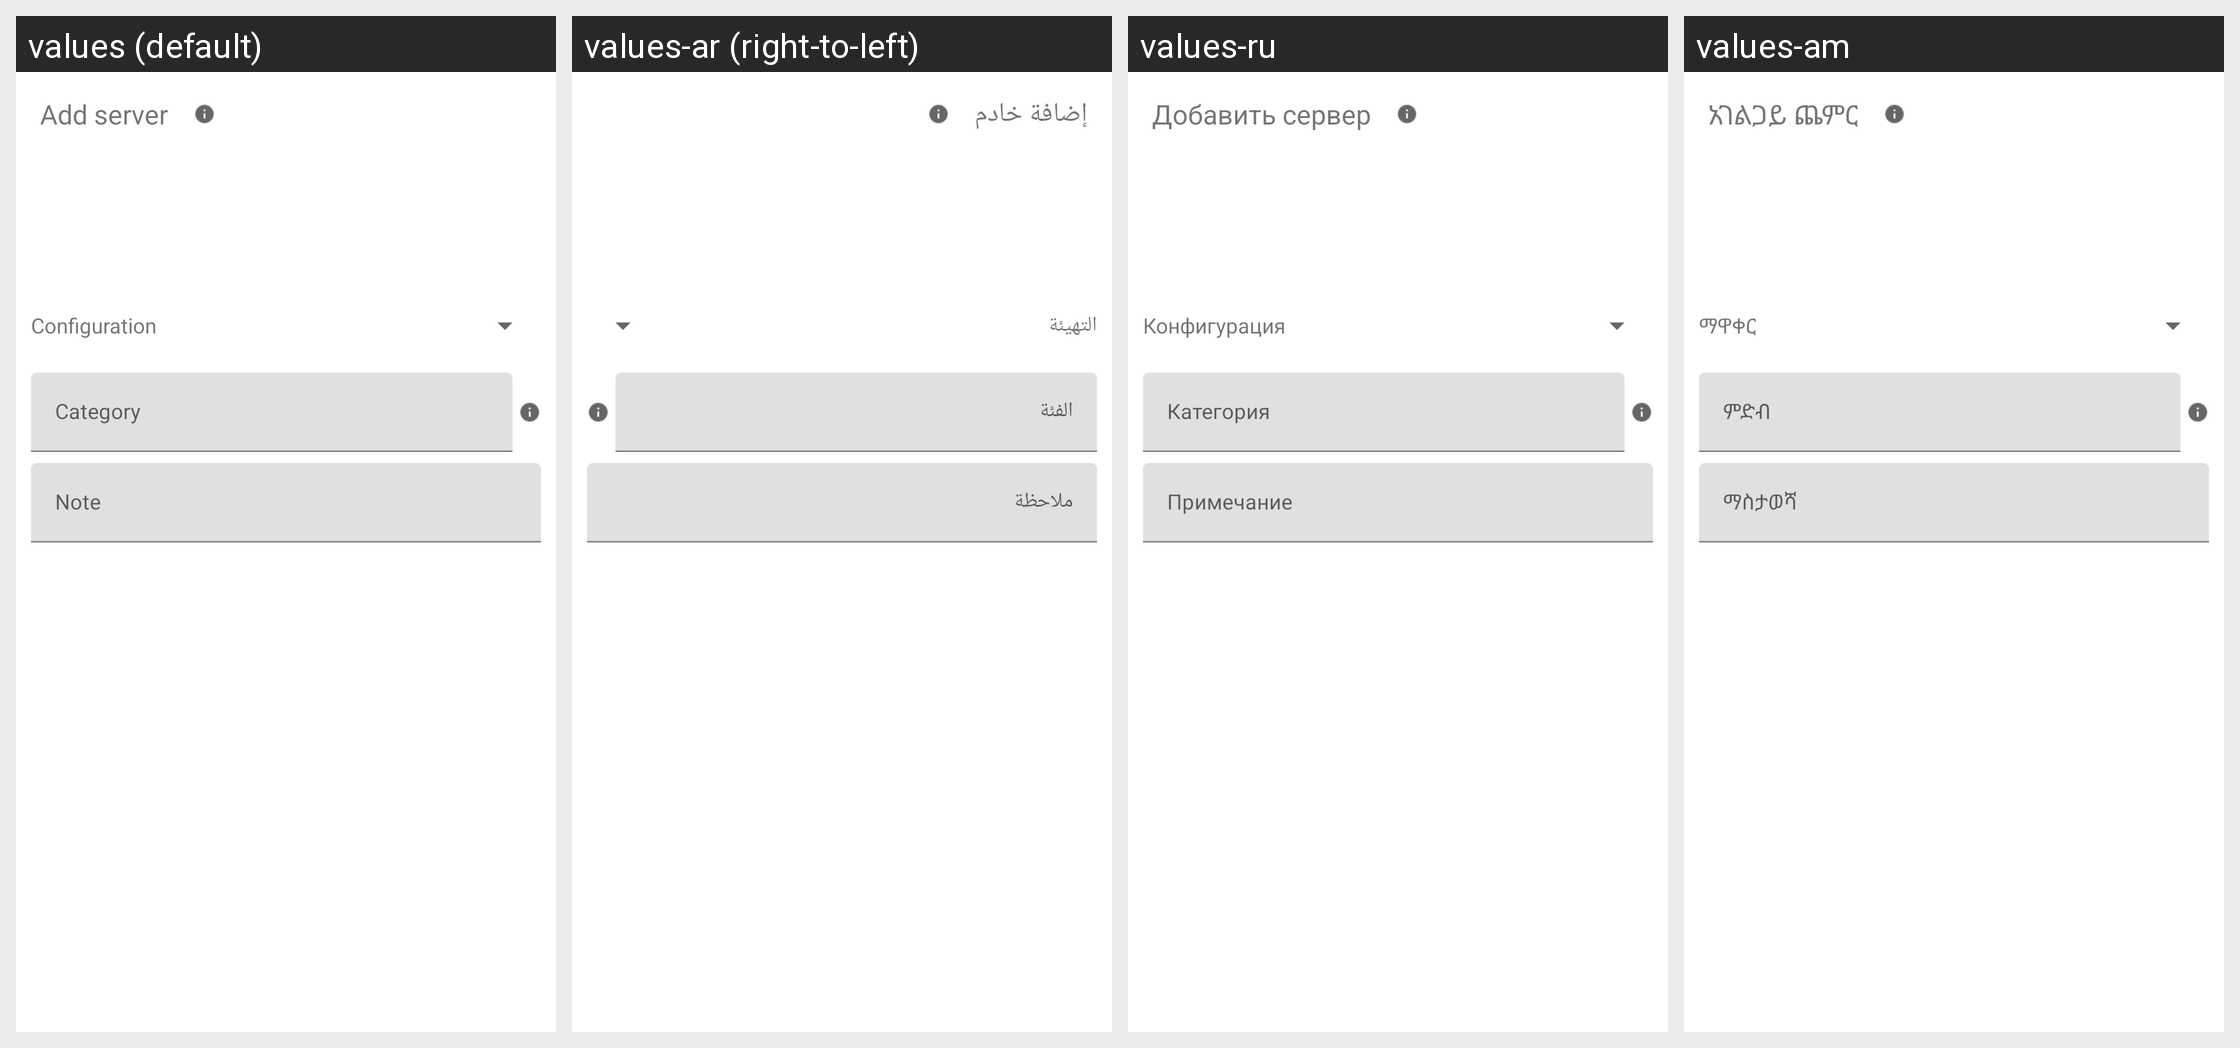

This grid shows one Android layout under several languages. Give, for every string resource on the screen, its name, the default text and each shown locale's text.
Android screen res/layout/dialog_public_server_connect.xml rendered under 4 locales, left to right: values (default), values-ar (right-to-left), values-ru, values-am. Device: Nexus 5 (rendered at 1080×1920; each locale shown at half size, 540×960, under a caption strip naming it); theme Theme.MaterialComponents.DayNight.NoActionBar.
Other locales in the repository, not shown: values-de, values-es, values-fa, values-fr, values-in, values-ms, values-pt-rBR, values-tg, values-tr, values-uz, values-vi.
Strings drawn on this screen, with the default value and each locale's value (text and hints the layout hard-codes, and strings that could not be matched under every locale, appear in the picture but are not listed):

ui_add_server
  values: Add server
  values-ar: إضافة خادم
  values-ru: Добавить сервер
  values-am: አገልጋይ ጨምር

ui_configuration
  values: Configuration
  values-ar: التهيئة
  values-ru: Конфигурация
  values-am: ማዋቀር

category
  values: Category
  values-ar: الفئة
  values-ru: Категория
  values-am: ምድብ

note
  values: Note
  values-ar: ملاحظة
  values-ru: Примечание
  values-am: ማስታወሻ
